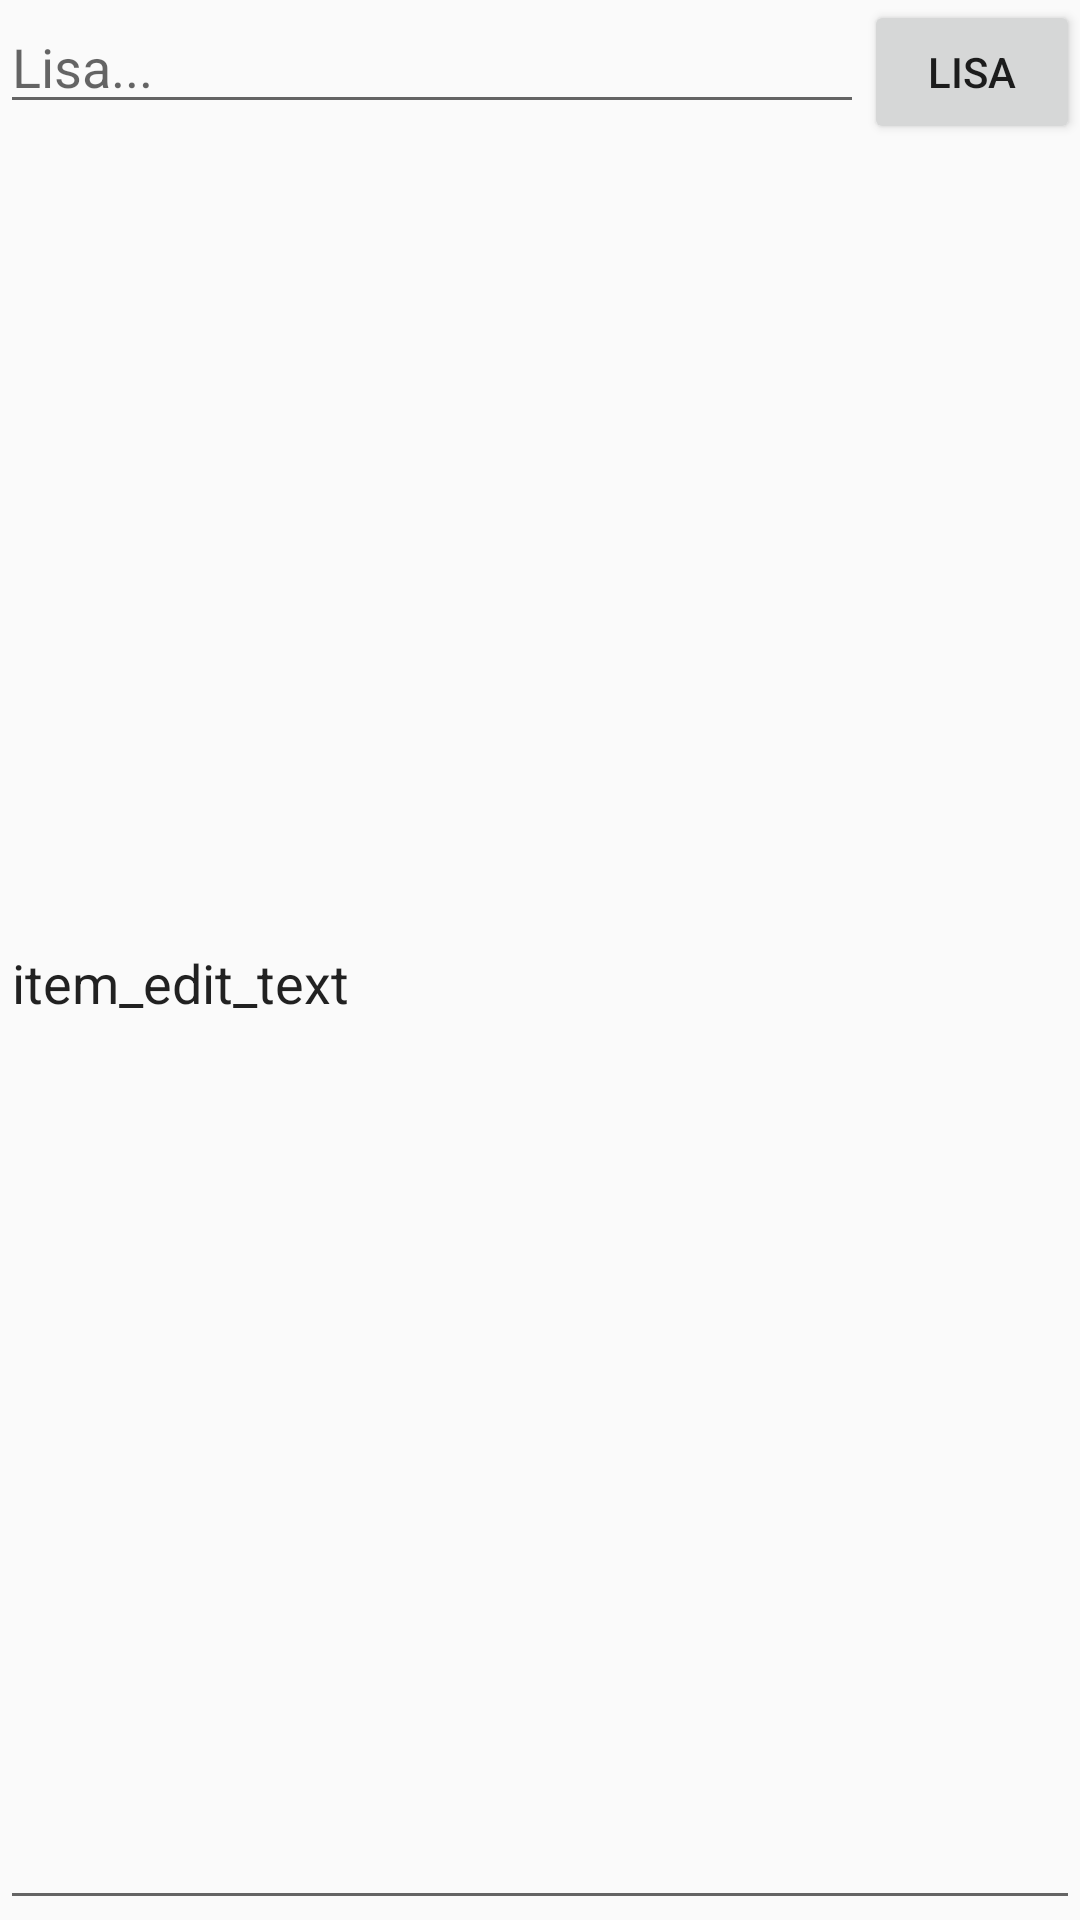

Produce the Android XML layout that renders to this screen, including the resource entries it uses.
<!-- AndroidManifest.xml: application theme AppTheme -->
<!-- res/layout/tab3recipes.xml -->
<?xml version="1.0" encoding="utf-8"?>
<android.support.constraint.ConstraintLayout xmlns:android="http://schemas.android.com/apk/res/android"
    xmlns:app="http://schemas.android.com/apk/res-auto"
    xmlns:tools="http://schemas.android.com/tools"
    android:id="@+id/constraintLayout"
    android:layout_width="match_parent"
    android:layout_height="match_parent"
    android:orientation="vertical">

    <LinearLayout
        android:id="@+id/linearLayout2"
        android:layout_width="match_parent"
        android:layout_height="wrap_content"
        android:layout_marginTop="12dp"
        android:layout_marginBottom="12dp"
        android:orientation="horizontal">

        <EditText
            android:id="@+id/item_edit_incredient"
            android:layout_width="0dp"
            android:layout_height="wrap_content"
            android:layout_weight="4"
            android:baselineAligned="false"
            android:hint="@string/add_text" />

        <Button
            android:id="@+id/add_incredient_btn"
            android:layout_width="0dp"
            android:layout_height="wrap_content"
            android:layout_weight="1"
            android:text="LISA" />


    </LinearLayout>

    <EditText
        android:id="@+id/recipe_text"
        android:layout_width="match_parent"
        android:layout_height="match_parent"
        android:layout_marginTop="12dp"
        android:text="item_edit_text" />

    <ListView
        android:id="@+id/items_list2"
        android:layout_width="wrap_content"
        android:layout_height="match_parent"
        android:layout_marginBottom="12dp" />

</android.support.constraint.ConstraintLayout>
<!-- resources referenced by this layout -->
<resources>
  <string name="add_text">Lisa...</string>
  <style name="AppTheme" parent="Theme.AppCompat.Light.DarkActionBar">
          
          <item name="colorPrimary">@color/colorPrimary</item>
          <item name="colorPrimaryDark">@color/colorPrimaryDark</item>
          <item name="colorAccent">@color/colorAccent</item>
      </style>
  <color name="colorPrimary">#59C3C3</color>
  <color name="colorPrimaryDark">#3D5A80</color>
  <color name="colorAccent">#FB9F89</color>
</resources>
